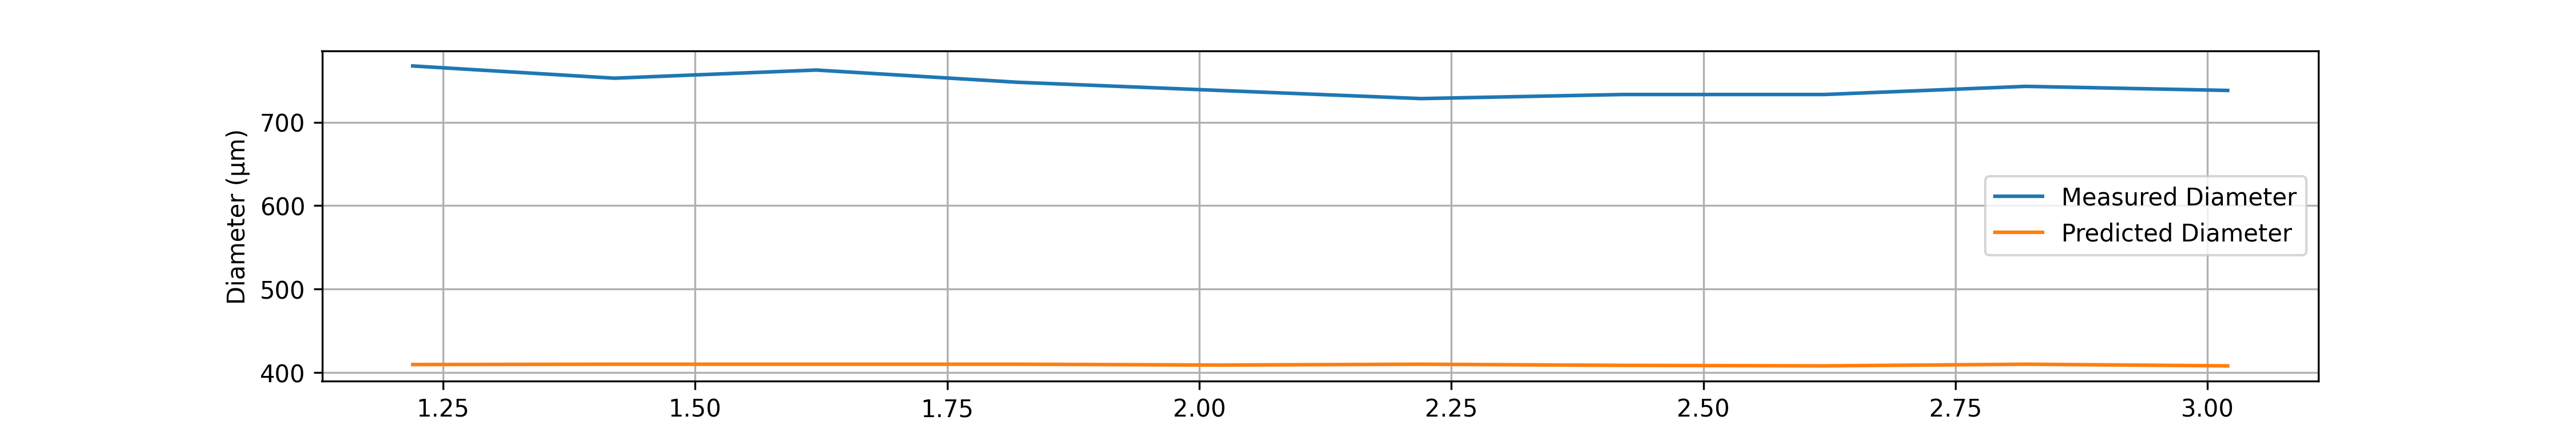

The table this chart was drawn from, first rows:
# material: PA6
# geometry: Cylinder 3 channel
# preform_diameter: 20.0
# material_color: White
# temperature_C: NONE
# drawdown_ratio: 50.0
# trial_number: 009_005
# operator: Hamdi
# start_time: 2026-03-19 12:27:04
# notes:
Time(s), Feed(mm/min), Wind(m/min), Diameter(um), Predicted_diameter(um)
1.22, 1.94, 4.62, 767.4, 409.6
1.42, 1.95, 4.63, 752.7, 410
1.62, 1.95, 4.63, 762.5, 410
1.82, 1.95, 4.63, 747.8, 410
2.02, 1.94, 4.63, 738, 409
2.22, 1.95, 4.63, 728.2, 410
2.42, 1.93, 4.62, 733.1, 408.6
2.62, 1.93, 4.63, 733.1, 408
2.82, 1.95, 4.63, 742.9, 410
3.02, 1.93, 4.63, 738, 408
3.22, 1.93, 4.64, 747.8, 407.4
3.42, 1.93, 4.63, 733.1, 408
